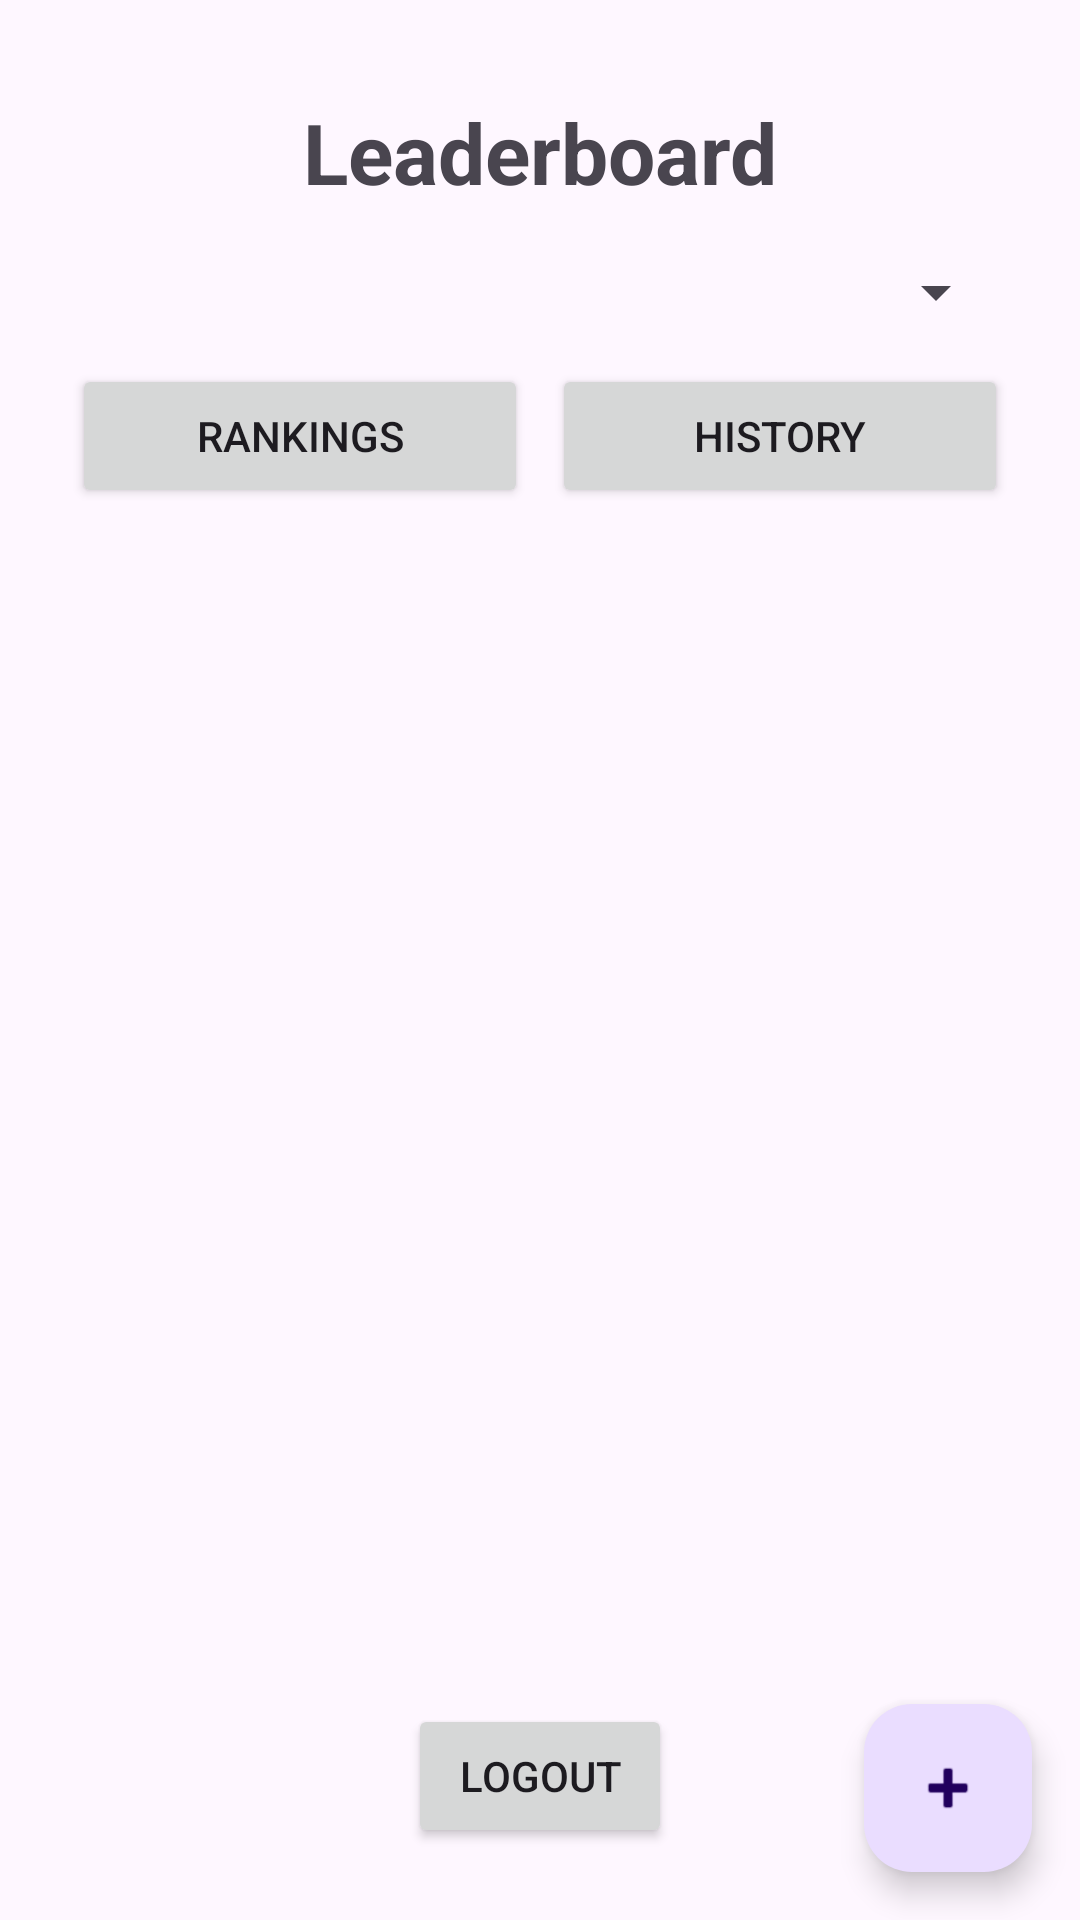

Android layout source for this screen:
<!-- AndroidManifest.xml: application theme Theme.BoardGameTracker -->
<!-- res/layout/fragment_dashboard.xml -->
<?xml version="1.0" encoding="utf-8"?>
<androidx.constraintlayout.widget.ConstraintLayout
    xmlns:android="http://schemas.android.com/apk/res/android"
    xmlns:app="http://schemas.android.com/apk/res-auto"
    xmlns:tools="http://schemas.android.com/tools"
    android:layout_width="match_parent"
    android:layout_height="match_parent"
    tools:context=".ui.DashboardFragment">

    <TextView
        android:id="@+id/tvWelcome"
        android:layout_width="wrap_content"
        android:layout_height="wrap_content"
        android:layout_marginTop="32dp"
        android:text="Leaderboard"
        android:textSize="28sp"
        android:textStyle="bold"
        app:layout_constraintEnd_toEndOf="parent"
        app:layout_constraintStart_toStartOf="parent"
        app:layout_constraintTop_toTopOf="parent" />

    <Spinner
        android:id="@+id/spinnerGameFilter"
        android:layout_width="0dp"
        android:layout_height="wrap_content"
        android:layout_marginTop="16dp"
        android:layout_marginStart="24dp"
        android:layout_marginEnd="24dp"
        app:layout_constraintEnd_toEndOf="parent"
        app:layout_constraintStart_toStartOf="parent"
        app:layout_constraintTop_toBottomOf="@+id/tvWelcome" />

    <LinearLayout
        android:id="@+id/layoutViewToggle"
        android:layout_width="0dp"
        android:layout_height="wrap_content"
        android:layout_marginTop="12dp"
        android:layout_marginStart="24dp"
        android:layout_marginEnd="24dp"
        android:orientation="horizontal"
        app:layout_constraintEnd_toEndOf="parent"
        app:layout_constraintStart_toStartOf="parent"
        app:layout_constraintTop_toBottomOf="@+id/spinnerGameFilter">

        <Button
            android:id="@+id/btnShowRankings"
            android:layout_width="0dp"
            android:layout_height="wrap_content"
            android:layout_weight="1"
            android:text="Rankings" />

        <Button
            android:id="@+id/btnShowHistory"
            android:layout_width="0dp"
            android:layout_height="wrap_content"
            android:layout_marginStart="8dp"
            android:layout_weight="1"
            android:text="History" />

    </LinearLayout>

    <androidx.recyclerview.widget.RecyclerView
        android:id="@+id/recyclerViewUsers"
        android:layout_width="0dp"
        android:layout_height="0dp"
        android:layout_marginTop="16dp"
        android:layout_marginBottom="16dp"
        app:layoutManager="androidx.recyclerview.widget.LinearLayoutManager"
        app:layout_constraintBottom_toTopOf="@+id/btnLogout"
        app:layout_constraintEnd_toEndOf="parent"
        app:layout_constraintStart_toStartOf="parent"
        app:layout_constraintTop_toBottomOf="@+id/layoutViewToggle"
        tools:listitem="@layout/item_user" />

    <com.google.android.material.floatingactionbutton.FloatingActionButton
        android:id="@+id/fabAddWin"
        android:layout_width="wrap_content"
        android:layout_height="wrap_content"
        android:layout_margin="16dp"
        android:contentDescription="Add Win"
        android:src="@android:drawable/ic_input_add"
        app:layout_constraintBottom_toBottomOf="parent"
        app:layout_constraintEnd_toEndOf="parent" />

    <Button
        android:id="@+id/btnLogout"
        android:layout_width="wrap_content"
        android:layout_height="wrap_content"
        android:layout_marginBottom="24dp"
        android:text="Logout"
        app:layout_constraintBottom_toBottomOf="parent"
        app:layout_constraintEnd_toEndOf="parent"
        app:layout_constraintStart_toStartOf="parent" />

</androidx.constraintlayout.widget.ConstraintLayout>
<!-- res/layout/item_user.xml (included above) -->
<?xml version="1.0" encoding="utf-8"?>
<androidx.cardview.widget.CardView
    xmlns:android="http://schemas.android.com/apk/res/android"
    xmlns:app="http://schemas.android.com/apk/res-auto"
    android:layout_width="match_parent"
    android:layout_height="wrap_content"
    android:layout_marginHorizontal="16dp"
    android:layout_marginVertical="8dp"
    app:cardCornerRadius="12dp"
    app:cardElevation="4dp">

    <androidx.constraintlayout.widget.ConstraintLayout
        android:layout_width="match_parent"
        android:layout_height="wrap_content"
        android:padding="16dp">

        <TextView
            android:id="@+id/tvUserName"
            android:layout_width="0dp"
            android:layout_height="wrap_content"
            android:textSize="20sp"
            android:textStyle="bold"
            app:layout_constraintBottom_toBottomOf="parent"
            app:layout_constraintEnd_toStartOf="@+id/tvTotalWins"
            app:layout_constraintStart_toStartOf="parent"
            app:layout_constraintTop_toTopOf="parent" />

        <TextView
            android:id="@+id/tvTotalWins"
            android:layout_width="wrap_content"
            android:layout_height="wrap_content"
            android:textSize="18sp"
            android:textStyle="bold"
            android:textColor="#4CAF50"
            app:layout_constraintBottom_toBottomOf="parent"
            app:layout_constraintEnd_toEndOf="parent"
            app:layout_constraintTop_toTopOf="parent" />

    </androidx.constraintlayout.widget.ConstraintLayout>

</androidx.cardview.widget.CardView>
<!-- resources referenced by this layout -->
<resources>
  <style name="Theme.BoardGameTracker" parent="Base.Theme.BoardGameTracker" />
  <style name="Base.Theme.BoardGameTracker" parent="Theme.Material3.DayNight.NoActionBar">
          
          
      </style>
</resources>
